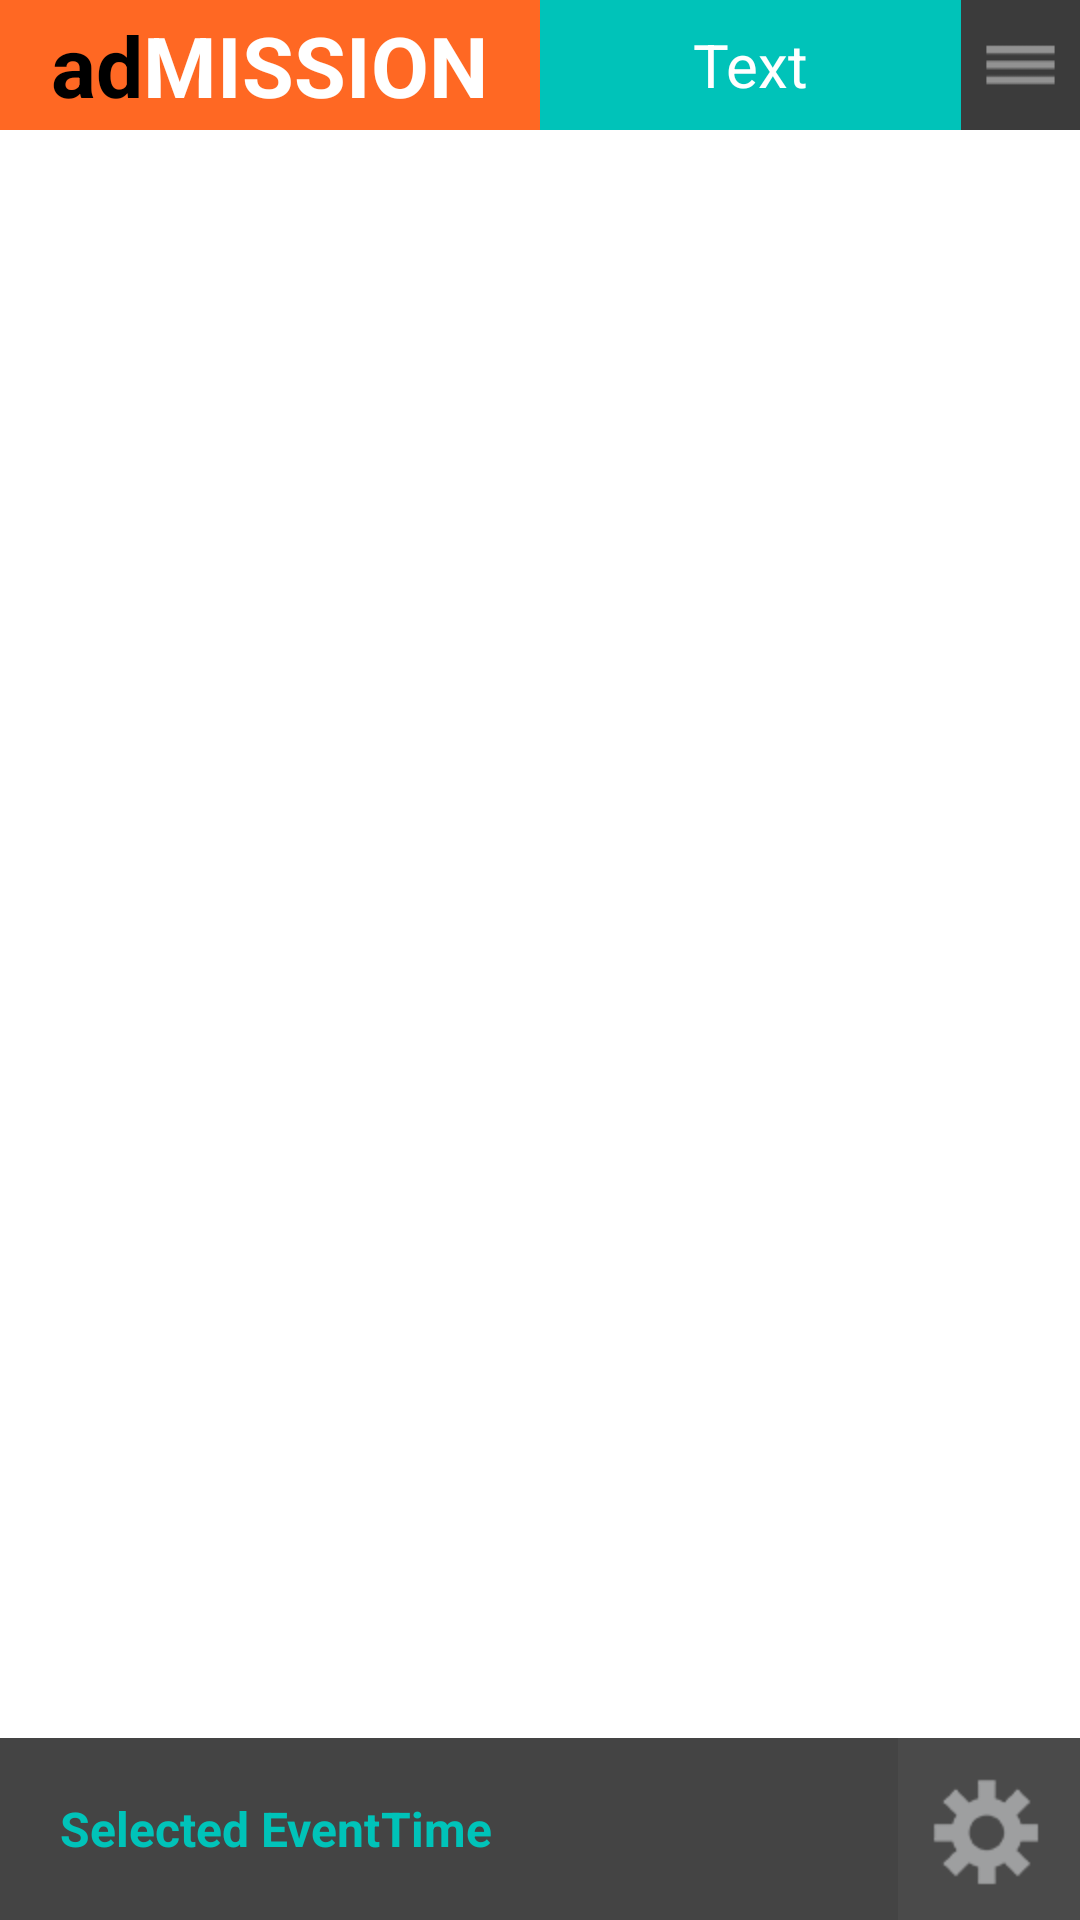

The Android layout XML behind this screen, and the referenced resources:
<!-- AndroidManifest.xml: application theme AppTheme -->
<!-- res/layout/activity_menu.xml -->
<?xml version="1.0" encoding="utf-8"?>
<RelativeLayout xmlns:android="http://schemas.android.com/apk/res/android"
    android:layout_width="match_parent"
    android:layout_height="match_parent" >

    <include
        android:id="@+id/actionbar"
        android:layout_width="match_parent"
        android:layout_height="wrap_content"
        android:layout_alignParentTop="true"
        layout="@layout/action_bar" />

    <ListView
        android:id="@+id/menu_LV"
        android:layout_width="match_parent"
        android:layout_height="wrap_content"
        android:layout_above="@+id/footer"
        android:layout_below="@+id/actionbar"
        android:divider="@color/grey_divider"
        android:dividerHeight="0.2dp" />

    <include
        android:id="@+id/footer"
        android:layout_width="match_parent"
        android:layout_height="wrap_content"
        android:layout_alignParentBottom="true"
        layout="@layout/footer2" />

</RelativeLayout>
<!-- res/layout/action_bar.xml (included above) -->
<?xml version="1.0" encoding="utf-8"?>
<LinearLayout xmlns:android="http://schemas.android.com/apk/res/android"
    android:layout_width="match_parent"
    android:layout_height="wrap_content"
    android:orientation="horizontal"
    android:weightSum="10" >

    <LinearLayout
        android:layout_width="0dip"
        android:layout_height="wrap_content"
        android:layout_weight="5"
        android:background="@color/orange"
        android:gravity="center"
        android:orientation="horizontal"
        android:paddingBottom="3dp"
        android:paddingTop="3dp" 
        >

        <TextView
            android:layout_width="wrap_content"
            android:layout_height="wrap_content"
            android:text="ad"
            android:textColor="@android:color/black"
            android:textSize="28sp"
            android:textStyle="bold" />

        <TextView
            android:layout_width="wrap_content"
            android:layout_height="wrap_content"
            android:text="MISSION"
            android:textColor="@android:color/white"
            android:textSize="28sp"
            android:textStyle="bold" />
    </LinearLayout>

    <TextView
        android:id="@+id/label_action_TV"
        android:layout_width="0dip"
        android:layout_height="match_parent"
        android:layout_weight="3.9"
        android:background="@color/green"
        android:gravity="center"
        android:text="Text"
        android:textColor="@android:color/white"
        android:textSize="20sp" />

    <ImageButton
        android:id="@+id/imageView2"
        android:layout_width="0dip"
        android:layout_height="match_parent"
        android:layout_weight="1.1"
        android:background="@null"
        android:onClick="onMenu"
        android:scaleType="fitXY"
        android:src="@drawable/menu" />

</LinearLayout>
<!-- res/layout/footer2.xml (included above) -->
<?xml version="1.0" encoding="utf-8"?>
<RelativeLayout xmlns:android="http://schemas.android.com/apk/res/android"
    android:layout_width="match_parent"
    android:layout_height="wrap_content"
    android:background="@color/translucent_black" >

    <LinearLayout
        android:layout_width="fill_parent"
        android:layout_height="wrap_content"
        android:layout_centerVertical="true"
        android:layout_toLeftOf="@+id/settings_IB"
        android:paddingLeft="20dp" >

        <TextView
            android:id="@+id/selectedEvent_TV"
            android:layout_width="wrap_content"
            android:layout_height="wrap_content"
            android:paddingBottom="10dp"
            android:paddingTop="10dp"
            android:singleLine="true"
            android:text="Selected Event"
            android:textColor="@color/green"
            android:textSize="16sp"
            android:textStyle="bold" />

        <TextView
            android:id="@+id/time_TV"
            android:layout_width="wrap_content"
            android:layout_height="wrap_content"
            android:paddingBottom="10dp"
            android:paddingTop="10dp"
            android:singleLine="true"
            android:text="Time"
            android:textColor="@color/green"
            android:textSize="16sp"
            android:textStyle="bold" />
    </LinearLayout>

    <ImageButton
        android:id="@+id/settings_IB"
        android:layout_width="wrap_content"
        android:layout_height="wrap_content"
        android:layout_alignParentRight="true"
        android:background="@null"
        android:onClick="onSettings"
        android:src="@drawable/settings_footer1" />

</RelativeLayout>
<!-- resources referenced by this layout -->
<resources>
  <color name="green">#00c3b9</color>
  <color name="grey_divider">#3b3b3b</color>
  <color name="orange">#ff6823</color>
  <color name="translucent_black">#bb000000</color>
  <!-- drawable menu: png bitmap (drawable-hdpi, 408 bytes) -->
  <!-- drawable settings_footer1: png bitmap (drawable-hdpi, 2838 bytes) -->
  <style name="AppTheme" parent="AppBaseTheme">
          
      </style>
  <style name="AppBaseTheme" parent="android:Theme.Light">
          
      </style>
</resources>
